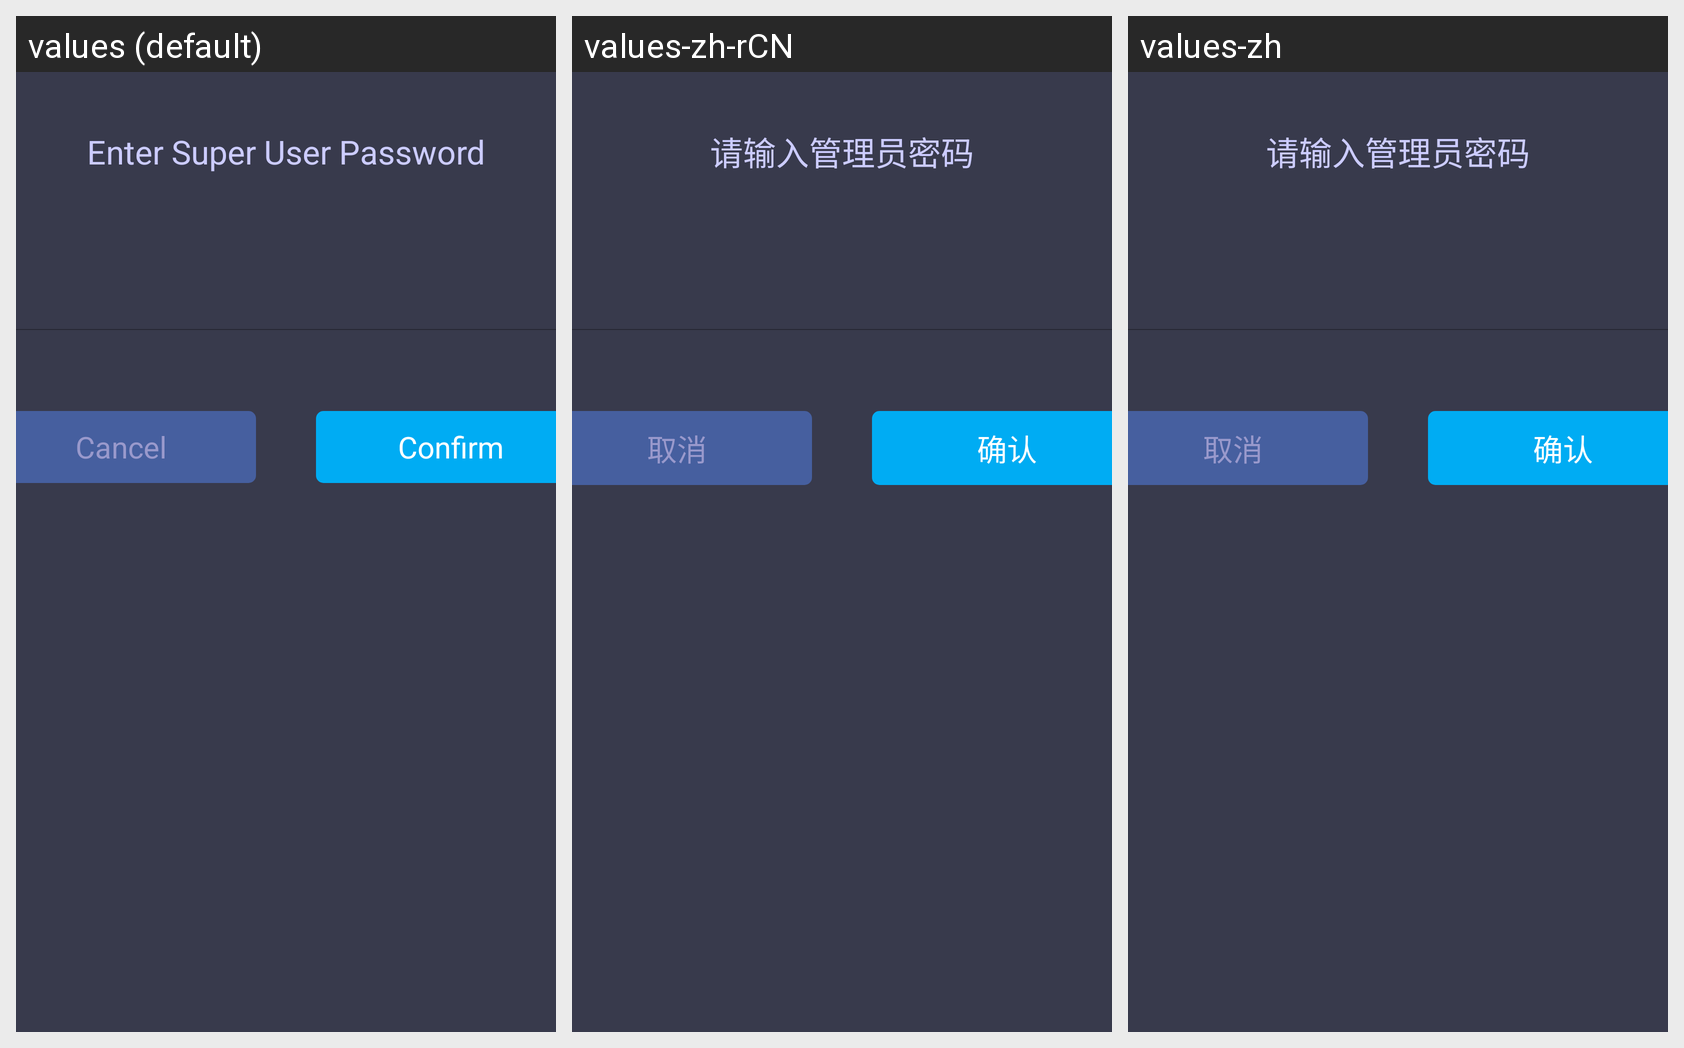

Translations of the strings shown on this Android screen, per locale in the grid:
Android screen res/layout/dialog_password.xml rendered under 3 locales, left to right: values (default), values-zh-rCN, values-zh. Device: Nexus 5 (rendered at 1080×1920; each locale shown at half size, 540×960, under a caption strip naming it); theme AppBaseTheme.
Strings drawn on this screen, with the default value and each locale's value (text and hints the layout hard-codes, and strings that could not be matched under every locale, appear in the picture but are not listed):

please_enter_super_user_password
  values: Enter Super User Password
  values-zh-rCN: 请输入管理员密码
  values-zh: 请输入管理员密码

cancel
  values: Cancel
  values-zh-rCN: 取消
  values-zh: 取消

confirm
  values: Confirm
  values-zh-rCN: 确认
  values-zh: 确认
